5-way image classification set "data" from GitHub (Achuthan2909/Heart-Disease-Analysis-using-ECG-Spectrograms-and-SHAP); label vocabulary: APC, LBB, NOR, PVC, RBB.

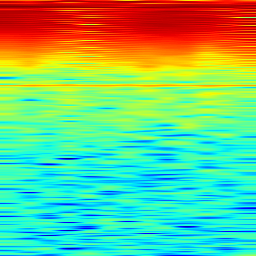
Label: APC

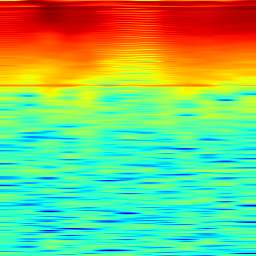
Label: NOR

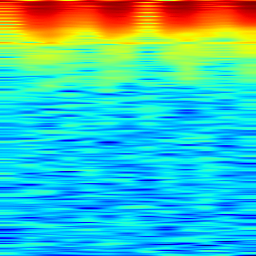
Label: RBB

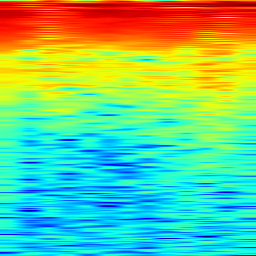
Label: PVC

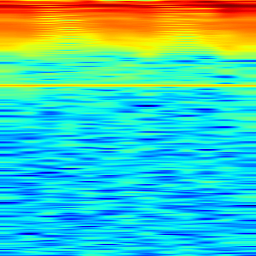
Label: LBB

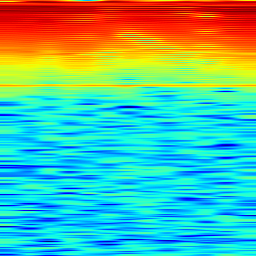
Label: RBB
